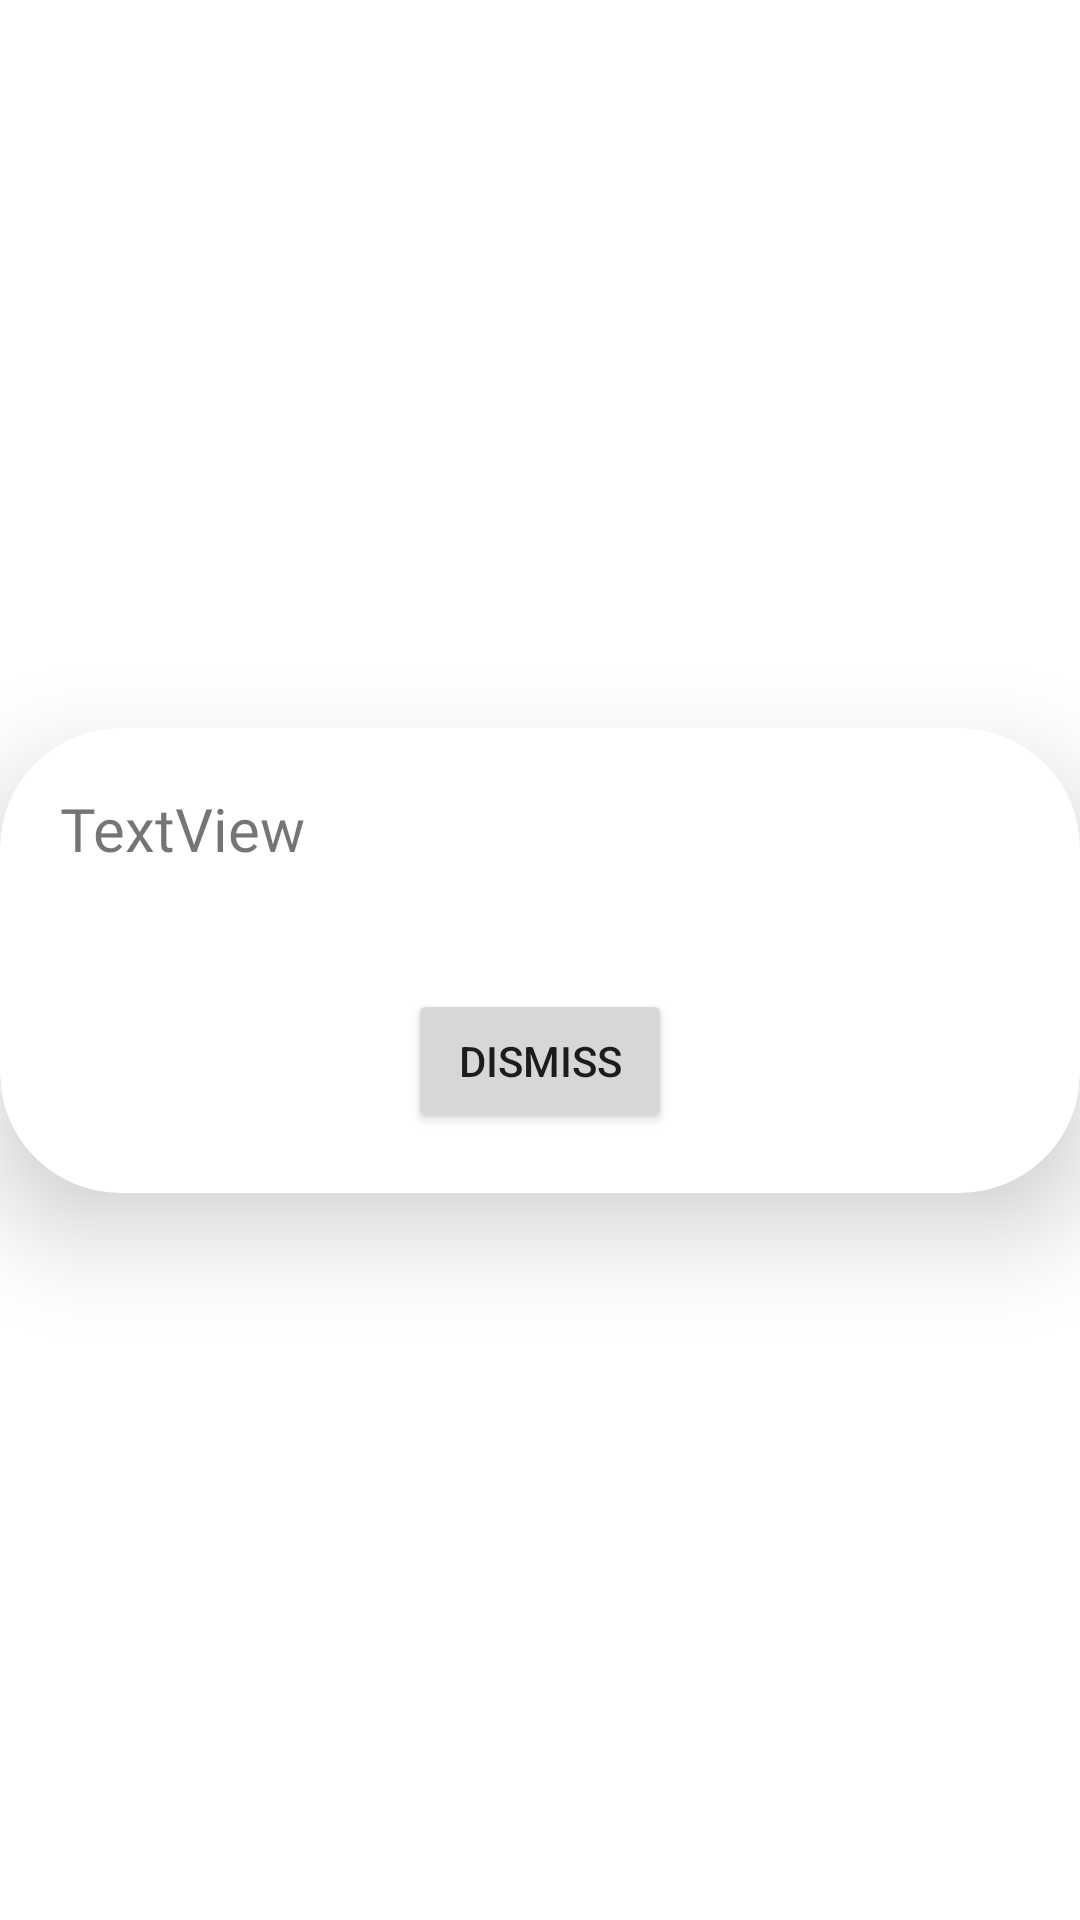

Reconstruct the res/layout file that produces this screen, plus the resources it refers to.
<!-- AndroidManifest.xml: application theme Theme.WeatherForecast -->
<!-- res/layout/notificationlayout.xml -->
<?xml version="1.0" encoding="utf-8"?>
<androidx.constraintlayout.widget.ConstraintLayout xmlns:android="http://schemas.android.com/apk/res/android"
    xmlns:app="http://schemas.android.com/apk/res-auto"
    xmlns:tools="http://schemas.android.com/tools"
    android:layout_width="match_parent"
    android:layout_height="wrap_content"
   >

    <androidx.cardview.widget.CardView
        android:layout_width="match_parent"
        android:layout_height="wrap_content"
        app:cardCornerRadius="40dp"
        app:cardElevation="20dp"
        app:layout_constraintBottom_toBottomOf="parent"
        app:layout_constraintEnd_toEndOf="parent"
        app:layout_constraintStart_toStartOf="parent"
        app:layout_constraintTop_toTopOf="parent">

        <androidx.constraintlayout.widget.ConstraintLayout
            android:layout_width="match_parent"
            android:layout_height="wrap_content">

            <Button
                android:id="@+id/alert_btn"
                android:layout_width="wrap_content"
                android:layout_height="wrap_content"
                android:layout_marginTop="40dp"
                android:layout_marginBottom="20dp"
                android:text="dismiss"
                app:layout_constraintBottom_toBottomOf="parent"
                app:layout_constraintEnd_toEndOf="parent"
                app:layout_constraintStart_toStartOf="parent"
                app:layout_constraintTop_toBottomOf="@+id/alert_desc" />

            <TextView
                android:id="@+id/alert_desc"
                android:layout_width="wrap_content"
                android:layout_height="wrap_content"
                android:layout_marginStart="20dp"
                android:layout_marginTop="20dp"
                android:fontFamily="@font/inknut_antiqua_semibold"
                android:text="TextView"
                android:textSize="20sp"
                app:layout_constraintStart_toStartOf="parent"
                app:layout_constraintTop_toTopOf="parent" />
        </androidx.constraintlayout.widget.ConstraintLayout>
    </androidx.cardview.widget.CardView>

</androidx.constraintlayout.widget.ConstraintLayout>
<!-- resources referenced by this layout -->
<resources>
  <style name="Theme.WeatherForecast" parent="Theme.MaterialComponents.DayNight.DarkActionBar">
          
          <item name="colorPrimary">#FF063354</item>
          <item name="colorPrimaryVariant">@color/purple_700</item>
          <item name="colorOnPrimary">@color/white</item>
          
          <item name="colorSecondary">#20639b</item>
          <item name="colorSecondaryVariant">@color/teal_700</item>
          <item name="colorOnSecondary">@color/black</item>
          
          <item name="android:statusBarColor">?attr/colorPrimaryVariant</item>
          
          <item name="windowActionBarOverlay">true</item>
      </style>
  <!-- not gathered from this repository: default colours our renderer supplied (Android Studio template values) -->
  <color name="purple_700">#FF3700B3</color>
  <color name="teal_700">#FF018786</color>
  <color name="black">#FF000000</color>
  <color name="white">#FFFFFFFF</color>
</resources>
